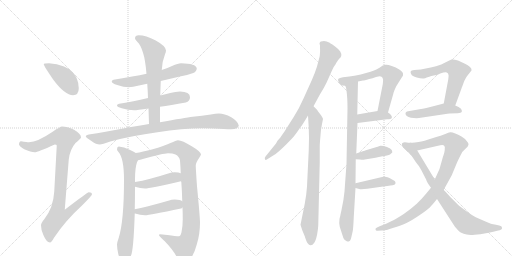
t = 0.00 s
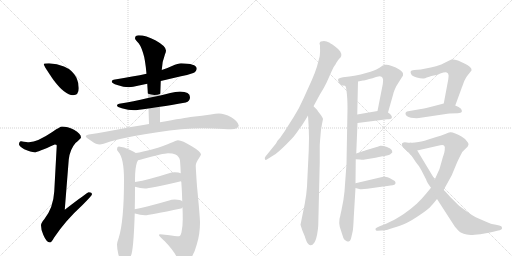
t = 3.25 s
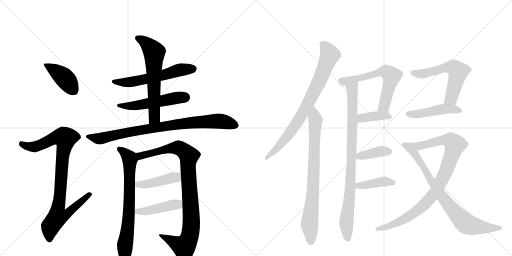
t = 6.50 s
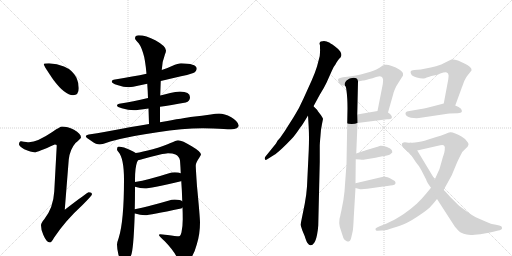
t = 9.76 s
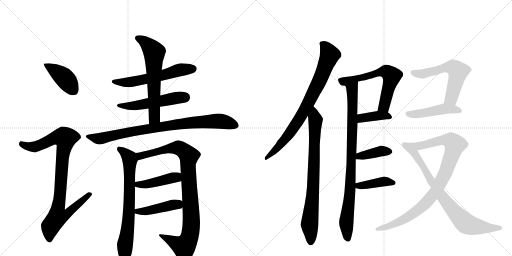
t = 13.01 s
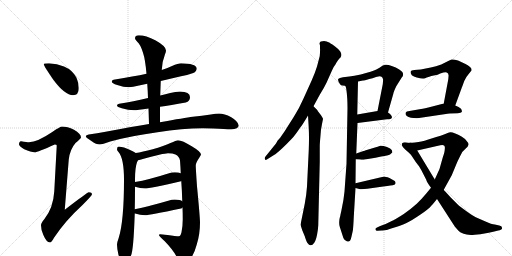
t = 16.26 s

The animated SVG that drew these frames (rendered in a browser with its animation timeline set to each time). Animation: 21 CSS @keyframes rules; one cycle of 16.26 s.

<svg version="1.1" viewBox="0 0 2048 1024" xmlns="http://www.w3.org/2000/svg">
  <g stroke="lightgray" stroke-dasharray="1,1" stroke-width="1" transform="scale(4, 4)">
    <line x1="0" y1="0" x2="256" y2="256"></line>
    <line x1="256" y1="0" x2="0" y2="256"></line>
    <line x1="128" y1="0" x2="128" y2="256"></line>
    <line x1="0" y1="128" x2="256" y2="128"></line>
    <line x1="256" y1="0" x2="512" y2="256"></line>
    <line x1="512" y1="0" x2="256" y2="256"></line>
    <line x1="384" y1="0" x2="384" y2="256"></line>
    <line x1="256" y1="128" x2="512" y2="128"></line>
  </g>
<g transform="scale(1, -1) translate(0, -850)">
   <style type="text/css">
    @keyframes keyframes0 {
      from {
       stroke: black;
       stroke-dashoffset: 412;
       stroke-width: 128;
       }
       57% {
       animation-timing-function: step-end;
       stroke: black;
       stroke-dashoffset: 0;
       stroke-width: 128;
       }
       to {
       stroke: black;
       stroke-width: 1024;
       }
       }
       #make-me-a-hanzi-animation-0 {
         animation: keyframes0 0.585286s both;
         animation-delay: 0.000000s;
         animation-timing-function: linear;
       }
    @keyframes keyframes1 {
      from {
       stroke: black;
       stroke-dashoffset: 928;
       stroke-width: 128;
       }
       75% {
       animation-timing-function: step-end;
       stroke: black;
       stroke-dashoffset: 0;
       stroke-width: 128;
       }
       to {
       stroke: black;
       stroke-width: 1024;
       }
       }
       #make-me-a-hanzi-animation-1 {
         animation: keyframes1 1.005208s both;
         animation-delay: 0.585286s;
         animation-timing-function: linear;
       }
    @keyframes keyframes2 {
      from {
       stroke: black;
       stroke-dashoffset: 582;
       stroke-width: 128;
       }
       65% {
       animation-timing-function: step-end;
       stroke: black;
       stroke-dashoffset: 0;
       stroke-width: 128;
       }
       to {
       stroke: black;
       stroke-width: 1024;
       }
       }
       #make-me-a-hanzi-animation-2 {
         animation: keyframes2 0.723633s both;
         animation-delay: 1.590495s;
         animation-timing-function: linear;
       }
    @keyframes keyframes3 {
      from {
       stroke: black;
       stroke-dashoffset: 524;
       stroke-width: 128;
       }
       63% {
       animation-timing-function: step-end;
       stroke: black;
       stroke-dashoffset: 0;
       stroke-width: 128;
       }
       to {
       stroke: black;
       stroke-width: 1024;
       }
       }
       #make-me-a-hanzi-animation-3 {
         animation: keyframes3 0.676432s both;
         animation-delay: 2.314128s;
         animation-timing-function: linear;
       }
    @keyframes keyframes4 {
      from {
       stroke: black;
       stroke-dashoffset: 627;
       stroke-width: 128;
       }
       67% {
       animation-timing-function: step-end;
       stroke: black;
       stroke-dashoffset: 0;
       stroke-width: 128;
       }
       to {
       stroke: black;
       stroke-width: 1024;
       }
       }
       #make-me-a-hanzi-animation-4 {
         animation: keyframes4 0.760254s both;
         animation-delay: 2.990560s;
         animation-timing-function: linear;
       }
    @keyframes keyframes5 {
      from {
       stroke: black;
       stroke-dashoffset: 856;
       stroke-width: 128;
       }
       74% {
       animation-timing-function: step-end;
       stroke: black;
       stroke-dashoffset: 0;
       stroke-width: 128;
       }
       to {
       stroke: black;
       stroke-width: 1024;
       }
       }
       #make-me-a-hanzi-animation-5 {
         animation: keyframes5 0.946615s both;
         animation-delay: 3.750814s;
         animation-timing-function: linear;
       }
    @keyframes keyframes6 {
      from {
       stroke: black;
       stroke-dashoffset: 720;
       stroke-width: 128;
       }
       70% {
       animation-timing-function: step-end;
       stroke: black;
       stroke-dashoffset: 0;
       stroke-width: 128;
       }
       to {
       stroke: black;
       stroke-width: 1024;
       }
       }
       #make-me-a-hanzi-animation-6 {
         animation: keyframes6 0.835938s both;
         animation-delay: 4.697428s;
         animation-timing-function: linear;
       }
    @keyframes keyframes7 {
      from {
       stroke: black;
       stroke-dashoffset: 954;
       stroke-width: 128;
       }
       76% {
       animation-timing-function: step-end;
       stroke: black;
       stroke-dashoffset: 0;
       stroke-width: 128;
       }
       to {
       stroke: black;
       stroke-width: 1024;
       }
       }
       #make-me-a-hanzi-animation-7 {
         animation: keyframes7 1.026367s both;
         animation-delay: 5.533366s;
         animation-timing-function: linear;
       }
    @keyframes keyframes8 {
      from {
       stroke: black;
       stroke-dashoffset: 431;
       stroke-width: 128;
       }
       58% {
       animation-timing-function: step-end;
       stroke: black;
       stroke-dashoffset: 0;
       stroke-width: 128;
       }
       to {
       stroke: black;
       stroke-width: 1024;
       }
       }
       #make-me-a-hanzi-animation-8 {
         animation: keyframes8 0.600749s both;
         animation-delay: 6.559733s;
         animation-timing-function: linear;
       }
    @keyframes keyframes9 {
      from {
       stroke: black;
       stroke-dashoffset: 442;
       stroke-width: 128;
       }
       59% {
       animation-timing-function: step-end;
       stroke: black;
       stroke-dashoffset: 0;
       stroke-width: 128;
       }
       to {
       stroke: black;
       stroke-width: 1024;
       }
       }
       #make-me-a-hanzi-animation-9 {
         animation: keyframes9 0.609701s both;
         animation-delay: 7.160482s;
         animation-timing-function: linear;
       }
    @keyframes keyframes10 {
      from {
       stroke: black;
       stroke-dashoffset: 800;
       stroke-width: 128;
       }
       72% {
       animation-timing-function: step-end;
       stroke: black;
       stroke-dashoffset: 0;
       stroke-width: 128;
       }
       to {
       stroke: black;
       stroke-width: 1024;
       }
       }
       #make-me-a-hanzi-animation-10 {
         animation: keyframes10 0.901042s both;
         animation-delay: 7.770182s;
         animation-timing-function: linear;
       }
    @keyframes keyframes11 {
      from {
       stroke: black;
       stroke-dashoffset: 793;
       stroke-width: 128;
       }
       72% {
       animation-timing-function: step-end;
       stroke: black;
       stroke-dashoffset: 0;
       stroke-width: 128;
       }
       to {
       stroke: black;
       stroke-width: 1024;
       }
       }
       #make-me-a-hanzi-animation-11 {
         animation: keyframes11 0.895345s both;
         animation-delay: 8.671224s;
         animation-timing-function: linear;
       }
    @keyframes keyframes12 {
      from {
       stroke: black;
       stroke-dashoffset: 886;
       stroke-width: 128;
       }
       74% {
       animation-timing-function: step-end;
       stroke: black;
       stroke-dashoffset: 0;
       stroke-width: 128;
       }
       to {
       stroke: black;
       stroke-width: 1024;
       }
       }
       #make-me-a-hanzi-animation-12 {
         animation: keyframes12 0.971029s both;
         animation-delay: 9.566569s;
         animation-timing-function: linear;
       }
    @keyframes keyframes13 {
      from {
       stroke: black;
       stroke-dashoffset: 619;
       stroke-width: 128;
       }
       67% {
       animation-timing-function: step-end;
       stroke: black;
       stroke-dashoffset: 0;
       stroke-width: 128;
       }
       to {
       stroke: black;
       stroke-width: 1024;
       }
       }
       #make-me-a-hanzi-animation-13 {
         animation: keyframes13 0.753743s both;
         animation-delay: 10.537598s;
         animation-timing-function: linear;
       }
    @keyframes keyframes14 {
      from {
       stroke: black;
       stroke-dashoffset: 387;
       stroke-width: 128;
       }
       56% {
       animation-timing-function: step-end;
       stroke: black;
       stroke-dashoffset: 0;
       stroke-width: 128;
       }
       to {
       stroke: black;
       stroke-width: 1024;
       }
       }
       #make-me-a-hanzi-animation-14 {
         animation: keyframes14 0.564941s both;
         animation-delay: 11.291341s;
         animation-timing-function: linear;
       }
    @keyframes keyframes15 {
      from {
       stroke: black;
       stroke-dashoffset: 390;
       stroke-width: 128;
       }
       56% {
       animation-timing-function: step-end;
       stroke: black;
       stroke-dashoffset: 0;
       stroke-width: 128;
       }
       to {
       stroke: black;
       stroke-width: 1024;
       }
       }
       #make-me-a-hanzi-animation-15 {
         animation: keyframes15 0.567383s both;
         animation-delay: 11.856283s;
         animation-timing-function: linear;
       }
    @keyframes keyframes16 {
      from {
       stroke: black;
       stroke-dashoffset: 401;
       stroke-width: 128;
       }
       57% {
       animation-timing-function: step-end;
       stroke: black;
       stroke-dashoffset: 0;
       stroke-width: 128;
       }
       to {
       stroke: black;
       stroke-width: 1024;
       }
       }
       #make-me-a-hanzi-animation-16 {
         animation: keyframes16 0.576335s both;
         animation-delay: 12.423665s;
         animation-timing-function: linear;
       }
    @keyframes keyframes17 {
      from {
       stroke: black;
       stroke-dashoffset: 581;
       stroke-width: 128;
       }
       65% {
       animation-timing-function: step-end;
       stroke: black;
       stroke-dashoffset: 0;
       stroke-width: 128;
       }
       to {
       stroke: black;
       stroke-width: 1024;
       }
       }
       #make-me-a-hanzi-animation-17 {
         animation: keyframes17 0.722819s both;
         animation-delay: 13.000000s;
         animation-timing-function: linear;
       }
    @keyframes keyframes18 {
      from {
       stroke: black;
       stroke-dashoffset: 468;
       stroke-width: 128;
       }
       60% {
       animation-timing-function: step-end;
       stroke: black;
       stroke-dashoffset: 0;
       stroke-width: 128;
       }
       to {
       stroke: black;
       stroke-width: 1024;
       }
       }
       #make-me-a-hanzi-animation-18 {
         animation: keyframes18 0.630859s both;
         animation-delay: 13.722819s;
         animation-timing-function: linear;
       }
    @keyframes keyframes19 {
      from {
       stroke: black;
       stroke-dashoffset: 927;
       stroke-width: 128;
       }
       75% {
       animation-timing-function: step-end;
       stroke: black;
       stroke-dashoffset: 0;
       stroke-width: 128;
       }
       to {
       stroke: black;
       stroke-width: 1024;
       }
       }
       #make-me-a-hanzi-animation-19 {
         animation: keyframes19 1.004395s both;
         animation-delay: 14.353678s;
         animation-timing-function: linear;
       }
    @keyframes keyframes20 {
      from {
       stroke: black;
       stroke-dashoffset: 800;
       stroke-width: 128;
       }
       72% {
       animation-timing-function: step-end;
       stroke: black;
       stroke-dashoffset: 0;
       stroke-width: 128;
       }
       to {
       stroke: black;
       stroke-width: 1024;
       }
       }
       #make-me-a-hanzi-animation-20 {
         animation: keyframes20 0.901042s both;
         animation-delay: 15.358073s;
         animation-timing-function: linear;
       }
</style>
<path d="M 196 597 Q 175 597 175 593 Q 175 587 214 530 Q 260 469 292 469 Q 315 469 315 497 Q 315 518 306 539 Q 290 570 256 584 Q 228 595 196 597 Z" fill="lightgray"></path> 
<path d="M 248 344 Q 241 344 209 322 Q 150 282 116 281 Q 109 281 84 285 Q 76 284 76 272 Q 76 266 97 253 Q 124 241 139 241 Q 150 241 219 272 Q 227 272 227 268 L 217 84 Q 213 18 177 -27 Q 164 -42 164 -51 Q 164 -70 173 -89 Q 186 -120 200 -120 Q 206 -120 216 -101 Q 261 -33 329 29 Q 368 68 368 73 Q 368 81 355 81 Q 350 81 259 11 L 275 212 Q 280 253 302 278 Q 324 297 324 300 Q 324 315 296 331 Q 269 344 248 344 Z" fill="lightgray"></path> 
<path d="M 724 597 Q 713 597 688 586 Q 672 579 647 570 L 586 555 Q 534 544 460 532 Q 447 531 447 524 Q 447 517 469 510 Q 495 501 515 501 Q 530 501 556 508 Q 568 510 589 515 L 643 526 Q 677 534 724 545 Q 746 548 773 558 Q 787 564 787 577 Q 784 596 724 597 Z" fill="lightgray"></path> 
<path d="M 592 458 Q 530 443 483 436 Q 468 434 468 428 Q 468 422 487 417 Q 513 409 536 409 Q 548 409 594 416 L 640 423 Q 682 429 743 440 Q 760 445 760 461 Q 760 483 720 484 Q 702 484 681 478 Q 662 473 641 468 L 592 458 Z" fill="lightgray"></path> 
<path d="M 647 570 Q 649 606 660 633 Q 664 642 664 648 Q 664 665 623 688 Q 583 709 555 709 Q 540 709 540 696 Q 540 692 549 683 Q 562 672 572 639 Q 581 613 586 555 L 589 515 Q 591 488 592 458 L 594 416 Q 595 387 596 354 C 597 324 640 331 640 361 L 640 423 L 641 468 Q 642 502 643 526 L 647 570 Z" fill="lightgray"></path> 
<path d="M 596 354 Q 563 349 524 342 Q 416 321 355 312 Q 343 310 343 304 Q 344 300 367 285 Q 385 272 399 272 Q 409 272 441 284 Q 525 307 630 321 Q 729 337 811 337 L 853 336 Q 901 333 924 333 Q 954 334 955 348 Q 952 365 925 381 Q 897 396 876 396 Q 863 396 843 392 Q 808 387 771 383 Q 740 379 640 361 L 596 354 Z" fill="lightgray"></path> 
<path d="M 543 238 Q 536 244 516 252 Q 497 262 475 264 Q 468 263 468 253 Q 468 248 473 243 Q 496 218 496 131 Q 496 -33 475 -101 Q 468 -120 468 -128 Q 468 -146 474 -170 Q 487 -204 496 -204 Q 512 -204 524 -172 Q 534 -152 539 -4 L 539 13 Q 540 53 540 103 L 540 122 L 540 131 Q 540 179 548 201 L 552 209 C 560 228 560 228 543 238 Z" fill="lightgray"></path> 
<path d="M 712 289 Q 705 288 682 278 Q 663 268 611 253 Q 569 242 543 238 C 513 233 523 201 552 209 Q 558 210 575 215 Q 603 223 637 231 Q 663 237 672 237 Q 691 237 702 232 Q 717 225 720 208 Q 722 183 723 157 L 725 126 Q 728 86 729 45 L 730 20 Q 731 -3 731 -27 Q 731 -53 726 -79 Q 722 -95 716 -95 Q 703 -95 670 -90 Q 647 -87 640 -87 Q 636 -87 636 -91 Q 637 -95 659 -115 Q 691 -148 706 -176 Q 720 -202 731 -204 Q 744 -204 759 -187 Q 776 -170 787 -128 Q 800 -87 800 -40 Q 800 -20 788 105 Q 783 177 783 188 Q 783 199 797 219 Q 804 230 804 232 Q 804 243 767 265 Q 729 289 712 289 Z" fill="lightgray"></path> 
<path d="M 723 157 Q 715 161 699 161 Q 687 161 673 156 Q 595 131 540 122 C 510 117 511 112 540 103 Q 561 96 580 96 Q 598 96 724 125 L 725 126 C 753 136 751 147 723 157 Z" fill="lightgray"></path> 
<path d="M 539 -4 L 540 -4 Q 561 -11 580 -11 Q 598 -11 724 16 Q 727 17 730 20 C 749 34 749 34 729 45 Q 722 51 699 52 Q 687 52 673 47 Q 594 24 539 13 C 510 7 510 4 539 -4 Z" fill="lightgray"></path> 
<path d="M 1254 425 L 1279 471 Q 1296 498 1306 519 L 1327 566 Q 1333 582 1343 594 Q 1344 598 1356 614 Q 1365 622 1365 627 Q 1367 634 1361 644 Q 1353 655 1339 665 Q 1318 680 1314 681 Q 1308 684 1296 686 Q 1291 686 1283 684 Q 1279 683 1278 676 L 1280 668 L 1280 656 Q 1281 649 1279 626 L 1268 584 Q 1261 561 1247 529 L 1214 456 Q 1197 417 1176 384 L 1138 324 L 1124 304 Q 1122 300 1118 296 L 1110 287 L 1104 276 L 1062 224 Q 1057 218 1060 213 Q 1061 208 1069 213 L 1096 230 Q 1105 235 1128 256 Q 1147 274 1168 296 Q 1179 307 1201 340 Q 1206 344 1232 388 L 1254 425 Z" fill="lightgray"></path> 
<path d="M 1269 410 L 1254 425 C 1233 446 1230 418 1232 388 L 1235 338 Q 1237 300 1235 250 L 1228 104 Q 1226 73 1219 35 L 1202 -49 L 1209 -71 L 1219 -95 Q 1226 -118 1230 -122 Q 1237 -132 1243 -131 Q 1250 -131 1257 -121 Q 1263 -113 1268 -90 Q 1272 -69 1273 -52 L 1279 202 L 1279 266 Q 1279 276 1282 308 Q 1283 331 1288 354 L 1292 374 Q 1293 375 1284 389 L 1271 406 L 1269 410 Z" fill="lightgray"></path> 
<path d="M 1380 507 Q 1384 505 1386 487 Q 1390 459 1390 416 L 1386 195 L 1378 84 Q 1375 51 1366 10 L 1362 -8 Q 1361 -16 1359 -21 L 1358 -26 Q 1355 -45 1359 -57 L 1368 -85 Q 1373 -104 1378 -109 L 1387 -115 Q 1393 -117 1394 -116 Q 1395 -117 1400 -113 Q 1403 -111 1406 -96 L 1411 -74 Q 1413 -65 1415 -19 L 1422 98 L 1422 117 L 1423 213 L 1425 236 L 1430 358 L 1429 392 L 1432 524 C 1433 554 1371 536 1380 507 Z" fill="lightgray"></path> 
<path d="M 1482 563 L 1443 552 Q 1428 548 1372 541 Q 1357 539 1354 535 Q 1348 530 1361 512 Q 1364 508 1370 508 Q 1380 508 1380 507 C 1402 505 1403 518 1432 524 L 1452 528 Q 1456 528 1477 534 Q 1490 537 1504 542 Q 1522 547 1526 543 Q 1531 540 1532 533 Q 1533 532 1531 513 L 1510 406 C 1504 377 1544 371 1552 400 L 1573 474 Q 1575 484 1585 505 L 1607 540 Q 1614 547 1612 555 Q 1613 561 1597 572 Q 1584 582 1567 586 Q 1551 592 1542 591 L 1531 588 L 1518 579 Q 1504 571 1496 568 Q 1492 566 1482 563 Z" fill="lightgray"></path> 
<path d="M 1430 358 L 1548 373 Q 1565 373 1567 378 Q 1569 384 1565 388 Q 1562 395 1552 400 C 1534 410 1534 410 1510 406 L 1429 392 C 1399 387 1400 354 1430 358 Z" fill="lightgray"></path> 
<path d="M 1423 213 L 1440 212 Q 1450 210 1459 212 L 1502 219 L 1525 224 Q 1553 228 1560 232 L 1569 240 Q 1570 241 1567 250 Q 1563 257 1548 262 Q 1530 268 1521 267 L 1513 264 Q 1512 263 1510 263 L 1460 248 Q 1456 246 1454 246 L 1425 236 C 1397 226 1393 215 1423 213 Z" fill="lightgray"></path> 
<path d="M 1422 98 L 1437 94 Q 1445 92 1469 95 L 1533 104 Q 1568 108 1577 111 Q 1581 113 1582 117 Q 1583 120 1579 126 Q 1565 135 1558 138 Q 1541 144 1537 144 L 1422 117 C 1393 110 1393 106 1422 98 Z" fill="lightgray"></path> 
<path d="M 1793 532 L 1775 436 C 1769 407 1811 400 1821 428 L 1847 499 Q 1847 501 1849 504 L 1857 526 Q 1864 542 1874 553 L 1886 568 Q 1888 576 1880 582 Q 1872 589 1860 595 L 1832 608 Q 1816 613 1806 612 Q 1797 609 1789 604 L 1765 592 Q 1744 585 1723 580 L 1683 572 L 1657 570 Q 1644 568 1643 565 Q 1641 559 1645 553 Q 1648 545 1667 540 Q 1685 535 1694 536 Q 1698 535 1707 540 L 1717 543 Q 1725 546 1735 548 Q 1753 551 1761 556 Q 1783 564 1787 560 Q 1794 557 1794 550 Q 1795 550 1793 532 Z" fill="lightgray"></path> 
<path d="M 1775 436 L 1729 424 Q 1695 415 1684 414 L 1638 406 Q 1625 405 1623 400 Q 1621 396 1623 391 Q 1626 385 1634 382 Q 1644 379 1654 378 Q 1669 377 1676 378 L 1790 395 Q 1794 396 1798 396 L 1831 397 Q 1845 398 1847 402 Q 1849 407 1844 415 Q 1836 423 1821 428 L 1775 436 Z" fill="lightgray"></path> 
<path d="M 1724 99 L 1705 76 Q 1686 53 1667 35 Q 1645 15 1615 -6 Q 1583 -27 1563 -36 Q 1539 -49 1521 -54 L 1508 -60 Q 1500 -63 1502 -68 Q 1504 -75 1510 -73 L 1527 -72 Q 1542 -73 1571 -62 Q 1606 -51 1626 -42 Q 1647 -32 1682 -8 Q 1715 14 1726 28 Q 1733 35 1748 54 L 1775 91 L 1807 149 L 1829 202 Q 1843 231 1849 242 Q 1858 252 1863 256 Q 1872 263 1874 271 Q 1875 278 1865 288 Q 1859 296 1846 304 Q 1832 313 1821 316 Q 1807 322 1801 321 Q 1795 320 1781 314 Q 1762 307 1745 302 L 1707 290 Q 1698 286 1674 282 Q 1655 278 1643 279 C 1613 277 1640 241 1669 248 L 1761 269 Q 1772 272 1776 268 Q 1781 265 1779 252 Q 1779 243 1771 220 L 1758 174 L 1739 132 L 1724 99 Z" fill="lightgray"></path> 
<path d="M 1748 54 L 1819 -56 Q 1835 -75 1843 -80 Q 1854 -86 1867 -88 Q 1878 -91 1899 -89 Q 1924 -87 1938 -84 Q 1954 -82 1973 -77 L 1993 -72 Q 1999 -72 2005 -68 Q 2009 -65 2008 -61 Q 2008 -53 1997 -52 L 1979 -48 Q 1967 -47 1942 -36 L 1903 -19 Q 1888 -11 1870 2 Q 1838 25 1831 32 L 1802 61 L 1782 83 Q 1777 88 1775 91 L 1739 132 L 1669 248 C 1654 274 1651 278 1643 279 Q 1631 279 1627 280 Q 1618 282 1614 280 Q 1609 278 1608 276 Q 1606 270 1609 266 Q 1612 261 1623 250 Q 1632 243 1643 232 L 1663 202 L 1676 185 L 1685 170 L 1705 131 Q 1706 123 1724 99 L 1748 54 Z" fill="lightgray"></path> 
      <clipPath id="make-me-a-hanzi-clip-0">
      <path d="M 196 597 Q 175 597 175 593 Q 175 587 214 530 Q 260 469 292 469 Q 315 469 315 497 Q 315 518 306 539 Q 290 570 256 584 Q 228 595 196 597 Z" fill="lightgray"></path>
      </clipPath>
      <path clip-path="url(#make-me-a-hanzi-clip-0)" d="M 179 592 L 259 537 L 294 489 " fill="none" id="make-me-a-hanzi-animation-0" stroke-dasharray="284 568" stroke-linecap="round"></path>

      <clipPath id="make-me-a-hanzi-clip-1">
      <path d="M 248 344 Q 241 344 209 322 Q 150 282 116 281 Q 109 281 84 285 Q 76 284 76 272 Q 76 266 97 253 Q 124 241 139 241 Q 150 241 219 272 Q 227 272 227 268 L 217 84 Q 213 18 177 -27 Q 164 -42 164 -51 Q 164 -70 173 -89 Q 186 -120 200 -120 Q 206 -120 216 -101 Q 261 -33 329 29 Q 368 68 368 73 Q 368 81 355 81 Q 350 81 259 11 L 275 212 Q 280 253 302 278 Q 324 297 324 300 Q 324 315 296 331 Q 269 344 248 344 Z" fill="lightgray"></path>
      </clipPath>
      <path clip-path="url(#make-me-a-hanzi-clip-1)" d="M 87 274 L 112 264 L 138 263 L 214 297 L 261 297 L 233 21 L 271 18 L 279 8 L 263 -10 L 230 -16 L 202 -56 L 198 -110 " fill="none" id="make-me-a-hanzi-animation-1" stroke-dasharray="800 1600" stroke-linecap="round"></path>

      <clipPath id="make-me-a-hanzi-clip-2">
      <path d="M 724 597 Q 713 597 688 586 Q 672 579 647 570 L 586 555 Q 534 544 460 532 Q 447 531 447 524 Q 447 517 469 510 Q 495 501 515 501 Q 530 501 556 508 Q 568 510 589 515 L 643 526 Q 677 534 724 545 Q 746 548 773 558 Q 787 564 787 577 Q 784 596 724 597 Z" fill="lightgray"></path>
      </clipPath>
      <path clip-path="url(#make-me-a-hanzi-clip-2)" d="M 455 525 L 481 520 L 543 525 L 656 550 L 716 570 L 774 575 " fill="none" id="make-me-a-hanzi-animation-2" stroke-dasharray="454 908" stroke-linecap="round"></path>

      <clipPath id="make-me-a-hanzi-clip-3">
      <path d="M 592 458 Q 530 443 483 436 Q 468 434 468 428 Q 468 422 487 417 Q 513 409 536 409 Q 548 409 594 416 L 640 423 Q 682 429 743 440 Q 760 445 760 461 Q 760 483 720 484 Q 702 484 681 478 Q 662 473 641 468 L 592 458 Z" fill="lightgray"></path>
      </clipPath>
      <path clip-path="url(#make-me-a-hanzi-clip-3)" d="M 474 428 L 548 428 L 739 461 " fill="none" id="make-me-a-hanzi-animation-3" stroke-dasharray="396 792" stroke-linecap="round"></path>

      <clipPath id="make-me-a-hanzi-clip-4">
      <path d="M 647 570 Q 649 606 660 633 Q 664 642 664 648 Q 664 665 623 688 Q 583 709 555 709 Q 540 709 540 696 Q 540 692 549 683 Q 562 672 572 639 Q 581 613 586 555 L 589 515 Q 591 488 592 458 L 594 416 Q 595 387 596 354 C 597 324 640 331 640 361 L 640 423 L 641 468 Q 642 502 643 526 L 647 570 Z" fill="lightgray"></path>
      </clipPath>
      <path clip-path="url(#make-me-a-hanzi-clip-4)" d="M 552 697 L 579 682 L 617 641 L 618 384 L 602 362 " fill="none" id="make-me-a-hanzi-animation-4" stroke-dasharray="499 998" stroke-linecap="round"></path>

      <clipPath id="make-me-a-hanzi-clip-5">
      <path d="M 596 354 Q 563 349 524 342 Q 416 321 355 312 Q 343 310 343 304 Q 344 300 367 285 Q 385 272 399 272 Q 409 272 441 284 Q 525 307 630 321 Q 729 337 811 337 L 853 336 Q 901 333 924 333 Q 954 334 955 348 Q 952 365 925 381 Q 897 396 876 396 Q 863 396 843 392 Q 808 387 771 383 Q 740 379 640 361 L 596 354 Z" fill="lightgray"></path>
      </clipPath>
      <path clip-path="url(#make-me-a-hanzi-clip-5)" d="M 351 305 L 397 295 L 564 331 L 781 361 L 873 366 L 942 349 " fill="none" id="make-me-a-hanzi-animation-5" stroke-dasharray="728 1456" stroke-linecap="round"></path>

      <clipPath id="make-me-a-hanzi-clip-6">
      <path d="M 543 238 Q 536 244 516 252 Q 497 262 475 264 Q 468 263 468 253 Q 468 248 473 243 Q 496 218 496 131 Q 496 -33 475 -101 Q 468 -120 468 -128 Q 468 -146 474 -170 Q 487 -204 496 -204 Q 512 -204 524 -172 Q 534 -152 539 -4 L 539 13 Q 540 53 540 103 L 540 122 L 540 131 Q 540 179 548 201 L 552 209 C 560 228 560 228 543 238 Z" fill="lightgray"></path>
      </clipPath>
      <path clip-path="url(#make-me-a-hanzi-clip-6)" d="M 480 253 L 514 224 L 519 212 L 516 -16 L 500 -128 L 498 -193 " fill="none" id="make-me-a-hanzi-animation-6" stroke-dasharray="592 1184" stroke-linecap="round"></path>

      <clipPath id="make-me-a-hanzi-clip-7">
      <path d="M 712 289 Q 705 288 682 278 Q 663 268 611 253 Q 569 242 543 238 C 513 233 523 201 552 209 Q 558 210 575 215 Q 603 223 637 231 Q 663 237 672 237 Q 691 237 702 232 Q 717 225 720 208 Q 722 183 723 157 L 725 126 Q 728 86 729 45 L 730 20 Q 731 -3 731 -27 Q 731 -53 726 -79 Q 722 -95 716 -95 Q 703 -95 670 -90 Q 647 -87 640 -87 Q 636 -87 636 -91 Q 637 -95 659 -115 Q 691 -148 706 -176 Q 720 -202 731 -204 Q 744 -204 759 -187 Q 776 -170 787 -128 Q 800 -87 800 -40 Q 800 -20 788 105 Q 783 177 783 188 Q 783 199 797 219 Q 804 230 804 232 Q 804 243 767 265 Q 729 289 712 289 Z" fill="lightgray"></path>
      </clipPath>
      <path clip-path="url(#make-me-a-hanzi-clip-7)" d="M 550 232 L 564 227 L 659 252 L 714 259 L 755 227 L 752 185 L 765 -49 L 753 -111 L 736 -137 L 640 -91 " fill="none" id="make-me-a-hanzi-animation-7" stroke-dasharray="826 1652" stroke-linecap="round"></path>

      <clipPath id="make-me-a-hanzi-clip-8">
      <path d="M 723 157 Q 715 161 699 161 Q 687 161 673 156 Q 595 131 540 122 C 510 117 511 112 540 103 Q 561 96 580 96 Q 598 96 724 125 L 725 126 C 753 136 751 147 723 157 Z" fill="lightgray"></path>
      </clipPath>
      <path clip-path="url(#make-me-a-hanzi-clip-8)" d="M 547 117 L 575 112 L 695 140 L 717 133 " fill="none" id="make-me-a-hanzi-animation-8" stroke-dasharray="303 606" stroke-linecap="round"></path>

      <clipPath id="make-me-a-hanzi-clip-9">
      <path d="M 539 -4 L 540 -4 Q 561 -11 580 -11 Q 598 -11 724 16 Q 727 17 730 20 C 749 34 749 34 729 45 Q 722 51 699 52 Q 687 52 673 47 Q 594 24 539 13 C 510 7 510 4 539 -4 Z" fill="lightgray"></path>
      </clipPath>
      <path clip-path="url(#make-me-a-hanzi-clip-9)" d="M 540 0 L 695 31 L 722 26 " fill="none" id="make-me-a-hanzi-animation-9" stroke-dasharray="314 628" stroke-linecap="round"></path>

      <clipPath id="make-me-a-hanzi-clip-10">
      <path d="M 1254 425 L 1279 471 Q 1296 498 1306 519 L 1327 566 Q 1333 582 1343 594 Q 1344 598 1356 614 Q 1365 622 1365 627 Q 1367 634 1361 644 Q 1353 655 1339 665 Q 1318 680 1314 681 Q 1308 684 1296 686 Q 1291 686 1283 684 Q 1279 683 1278 676 L 1280 668 L 1280 656 Q 1281 649 1279 626 L 1268 584 Q 1261 561 1247 529 L 1214 456 Q 1197 417 1176 384 L 1138 324 L 1124 304 Q 1122 300 1118 296 L 1110 287 L 1104 276 L 1062 224 Q 1057 218 1060 213 Q 1061 208 1069 213 L 1096 230 Q 1105 235 1128 256 Q 1147 274 1168 296 Q 1179 307 1201 340 Q 1206 344 1232 388 L 1254 425 Z" fill="lightgray"></path>
      </clipPath>
      <path clip-path="url(#make-me-a-hanzi-clip-10)" d="M 1289 675 L 1319 630 L 1273 516 L 1207 389 L 1168 330 L 1112 260 L 1065 218 " fill="none" id="make-me-a-hanzi-animation-10" stroke-dasharray="672 1344" stroke-linecap="round"></path>

      <clipPath id="make-me-a-hanzi-clip-11">
      <path d="M 1269 410 L 1254 425 C 1233 446 1230 418 1232 388 L 1235 338 Q 1237 300 1235 250 L 1228 104 Q 1226 73 1219 35 L 1202 -49 L 1209 -71 L 1219 -95 Q 1226 -118 1230 -122 Q 1237 -132 1243 -131 Q 1250 -131 1257 -121 Q 1263 -113 1268 -90 Q 1272 -69 1273 -52 L 1279 202 L 1279 266 Q 1279 276 1282 308 Q 1283 331 1288 354 L 1292 374 Q 1293 375 1284 389 L 1271 406 L 1269 410 Z" fill="lightgray"></path>
      </clipPath>
      <path clip-path="url(#make-me-a-hanzi-clip-11)" d="M 1253 417 L 1262 364 L 1255 147 L 1238 -47 L 1242 -118 " fill="none" id="make-me-a-hanzi-animation-11" stroke-dasharray="665 1330" stroke-linecap="round"></path>

      <clipPath id="make-me-a-hanzi-clip-12">
      <path d="M 1380 507 Q 1384 505 1386 487 Q 1390 459 1390 416 L 1386 195 L 1378 84 Q 1375 51 1366 10 L 1362 -8 Q 1361 -16 1359 -21 L 1358 -26 Q 1355 -45 1359 -57 L 1368 -85 Q 1373 -104 1378 -109 L 1387 -115 Q 1393 -117 1394 -116 Q 1395 -117 1400 -113 Q 1403 -111 1406 -96 L 1411 -74 Q 1413 -65 1415 -19 L 1422 98 L 1422 117 L 1423 213 L 1425 236 L 1430 358 L 1429 392 L 1432 524 C 1433 554 1371 536 1380 507 Z" fill="lightgray"></path>
      </clipPath>
      <path clip-path="url(#make-me-a-hanzi-clip-12)" d="M 1427 517 L 1408 493 L 1404 165 L 1385 -37 L 1392 -105 " fill="none" id="make-me-a-hanzi-animation-12" stroke-dasharray="758 1516" stroke-linecap="round"></path>

      <clipPath id="make-me-a-hanzi-clip-13">
      <path d="M 1482 563 L 1443 552 Q 1428 548 1372 541 Q 1357 539 1354 535 Q 1348 530 1361 512 Q 1364 508 1370 508 Q 1380 508 1380 507 C 1402 505 1403 518 1432 524 L 1452 528 Q 1456 528 1477 534 Q 1490 537 1504 542 Q 1522 547 1526 543 Q 1531 540 1532 533 Q 1533 532 1531 513 L 1510 406 C 1504 377 1544 371 1552 400 L 1573 474 Q 1575 484 1585 505 L 1607 540 Q 1614 547 1612 555 Q 1613 561 1597 572 Q 1584 582 1567 586 Q 1551 592 1542 591 L 1531 588 L 1518 579 Q 1504 571 1496 568 Q 1492 566 1482 563 Z" fill="lightgray"></path>
      </clipPath>
      <path clip-path="url(#make-me-a-hanzi-clip-13)" d="M 1361 530 L 1377 524 L 1519 562 L 1551 560 L 1567 541 L 1537 428 L 1518 412 " fill="none" id="make-me-a-hanzi-animation-13" stroke-dasharray="491 982" stroke-linecap="round"></path>

      <clipPath id="make-me-a-hanzi-clip-14">
      <path d="M 1430 358 L 1548 373 Q 1565 373 1567 378 Q 1569 384 1565 388 Q 1562 395 1552 400 C 1534 410 1534 410 1510 406 L 1429 392 C 1399 387 1400 354 1430 358 Z" fill="lightgray"></path>
      </clipPath>
      <path clip-path="url(#make-me-a-hanzi-clip-14)" d="M 1437 364 L 1450 378 L 1506 387 L 1543 388 L 1560 382 " fill="none" id="make-me-a-hanzi-animation-14" stroke-dasharray="259 518" stroke-linecap="round"></path>

      <clipPath id="make-me-a-hanzi-clip-15">
      <path d="M 1423 213 L 1440 212 Q 1450 210 1459 212 L 1502 219 L 1525 224 Q 1553 228 1560 232 L 1569 240 Q 1570 241 1567 250 Q 1563 257 1548 262 Q 1530 268 1521 267 L 1513 264 Q 1512 263 1510 263 L 1460 248 Q 1456 246 1454 246 L 1425 236 C 1397 226 1393 215 1423 213 Z" fill="lightgray"></path>
      </clipPath>
      <path clip-path="url(#make-me-a-hanzi-clip-15)" d="M 1428 218 L 1524 246 L 1558 243 " fill="none" id="make-me-a-hanzi-animation-15" stroke-dasharray="262 524" stroke-linecap="round"></path>

      <clipPath id="make-me-a-hanzi-clip-16">
      <path d="M 1422 98 L 1437 94 Q 1445 92 1469 95 L 1533 104 Q 1568 108 1577 111 Q 1581 113 1582 117 Q 1583 120 1579 126 Q 1565 135 1558 138 Q 1541 144 1537 144 L 1422 117 C 1393 110 1393 106 1422 98 Z" fill="lightgray"></path>
      </clipPath>
      <path clip-path="url(#make-me-a-hanzi-clip-16)" d="M 1431 112 L 1442 107 L 1534 124 L 1573 119 " fill="none" id="make-me-a-hanzi-animation-16" stroke-dasharray="273 546" stroke-linecap="round"></path>

      <clipPath id="make-me-a-hanzi-clip-17">
      <path d="M 1793 532 L 1775 436 C 1769 407 1811 400 1821 428 L 1847 499 Q 1847 501 1849 504 L 1857 526 Q 1864 542 1874 553 L 1886 568 Q 1888 576 1880 582 Q 1872 589 1860 595 L 1832 608 Q 1816 613 1806 612 Q 1797 609 1789 604 L 1765 592 Q 1744 585 1723 580 L 1683 572 L 1657 570 Q 1644 568 1643 565 Q 1641 559 1645 553 Q 1648 545 1667 540 Q 1685 535 1694 536 Q 1698 535 1707 540 L 1717 543 Q 1725 546 1735 548 Q 1753 551 1761 556 Q 1783 564 1787 560 Q 1794 557 1794 550 Q 1795 550 1793 532 Z" fill="lightgray"></path>
      </clipPath>
      <path clip-path="url(#make-me-a-hanzi-clip-17)" d="M 1653 560 L 1689 554 L 1793 582 L 1824 572 L 1832 564 L 1830 550 L 1805 456 L 1784 441 " fill="none" id="make-me-a-hanzi-animation-17" stroke-dasharray="453 906" stroke-linecap="round"></path>

      <clipPath id="make-me-a-hanzi-clip-18">
      <path d="M 1775 436 L 1729 424 Q 1695 415 1684 414 L 1638 406 Q 1625 405 1623 400 Q 1621 396 1623 391 Q 1626 385 1634 382 Q 1644 379 1654 378 Q 1669 377 1676 378 L 1790 395 Q 1794 396 1798 396 L 1831 397 Q 1845 398 1847 402 Q 1849 407 1844 415 Q 1836 423 1821 428 L 1775 436 Z" fill="lightgray"></path>
      </clipPath>
      <path clip-path="url(#make-me-a-hanzi-clip-18)" d="M 1631 396 L 1671 394 L 1779 415 L 1840 407 " fill="none" id="make-me-a-hanzi-animation-18" stroke-dasharray="340 680" stroke-linecap="round"></path>

      <clipPath id="make-me-a-hanzi-clip-19">
      <path d="M 1724 99 L 1705 76 Q 1686 53 1667 35 Q 1645 15 1615 -6 Q 1583 -27 1563 -36 Q 1539 -49 1521 -54 L 1508 -60 Q 1500 -63 1502 -68 Q 1504 -75 1510 -73 L 1527 -72 Q 1542 -73 1571 -62 Q 1606 -51 1626 -42 Q 1647 -32 1682 -8 Q 1715 14 1726 28 Q 1733 35 1748 54 L 1775 91 L 1807 149 L 1829 202 Q 1843 231 1849 242 Q 1858 252 1863 256 Q 1872 263 1874 271 Q 1875 278 1865 288 Q 1859 296 1846 304 Q 1832 313 1821 316 Q 1807 322 1801 321 Q 1795 320 1781 314 Q 1762 307 1745 302 L 1707 290 Q 1698 286 1674 282 Q 1655 278 1643 279 C 1613 277 1640 241 1669 248 L 1761 269 Q 1772 272 1776 268 Q 1781 265 1779 252 Q 1779 243 1771 220 L 1758 174 L 1739 132 L 1724 99 Z" fill="lightgray"></path>
      </clipPath>
      <path clip-path="url(#make-me-a-hanzi-clip-19)" d="M 1650 276 L 1675 265 L 1782 291 L 1804 287 L 1820 272 L 1785 166 L 1757 109 L 1705 40 L 1652 -5 L 1614 -28 L 1558 -54 L 1508 -67 " fill="none" id="make-me-a-hanzi-animation-19" stroke-dasharray="799 1598" stroke-linecap="round"></path>

      <clipPath id="make-me-a-hanzi-clip-20">
      <path d="M 1748 54 L 1819 -56 Q 1835 -75 1843 -80 Q 1854 -86 1867 -88 Q 1878 -91 1899 -89 Q 1924 -87 1938 -84 Q 1954 -82 1973 -77 L 1993 -72 Q 1999 -72 2005 -68 Q 2009 -65 2008 -61 Q 2008 -53 1997 -52 L 1979 -48 Q 1967 -47 1942 -36 L 1903 -19 Q 1888 -11 1870 2 Q 1838 25 1831 32 L 1802 61 L 1782 83 Q 1777 88 1775 91 L 1739 132 L 1669 248 C 1654 274 1651 278 1643 279 Q 1631 279 1627 280 Q 1618 282 1614 280 Q 1609 278 1608 276 Q 1606 270 1609 266 Q 1612 261 1623 250 Q 1632 243 1643 232 L 1663 202 L 1676 185 L 1685 170 L 1705 131 Q 1706 123 1724 99 L 1748 54 Z" fill="lightgray"></path>
      </clipPath>
      <path clip-path="url(#make-me-a-hanzi-clip-20)" d="M 1615 272 L 1636 262 L 1654 244 L 1724 126 L 1771 60 L 1865 -45 L 1917 -58 L 1999 -61 " fill="none" id="make-me-a-hanzi-animation-20" stroke-dasharray="672 1344" stroke-linecap="round"></path>

</g>
</svg>
